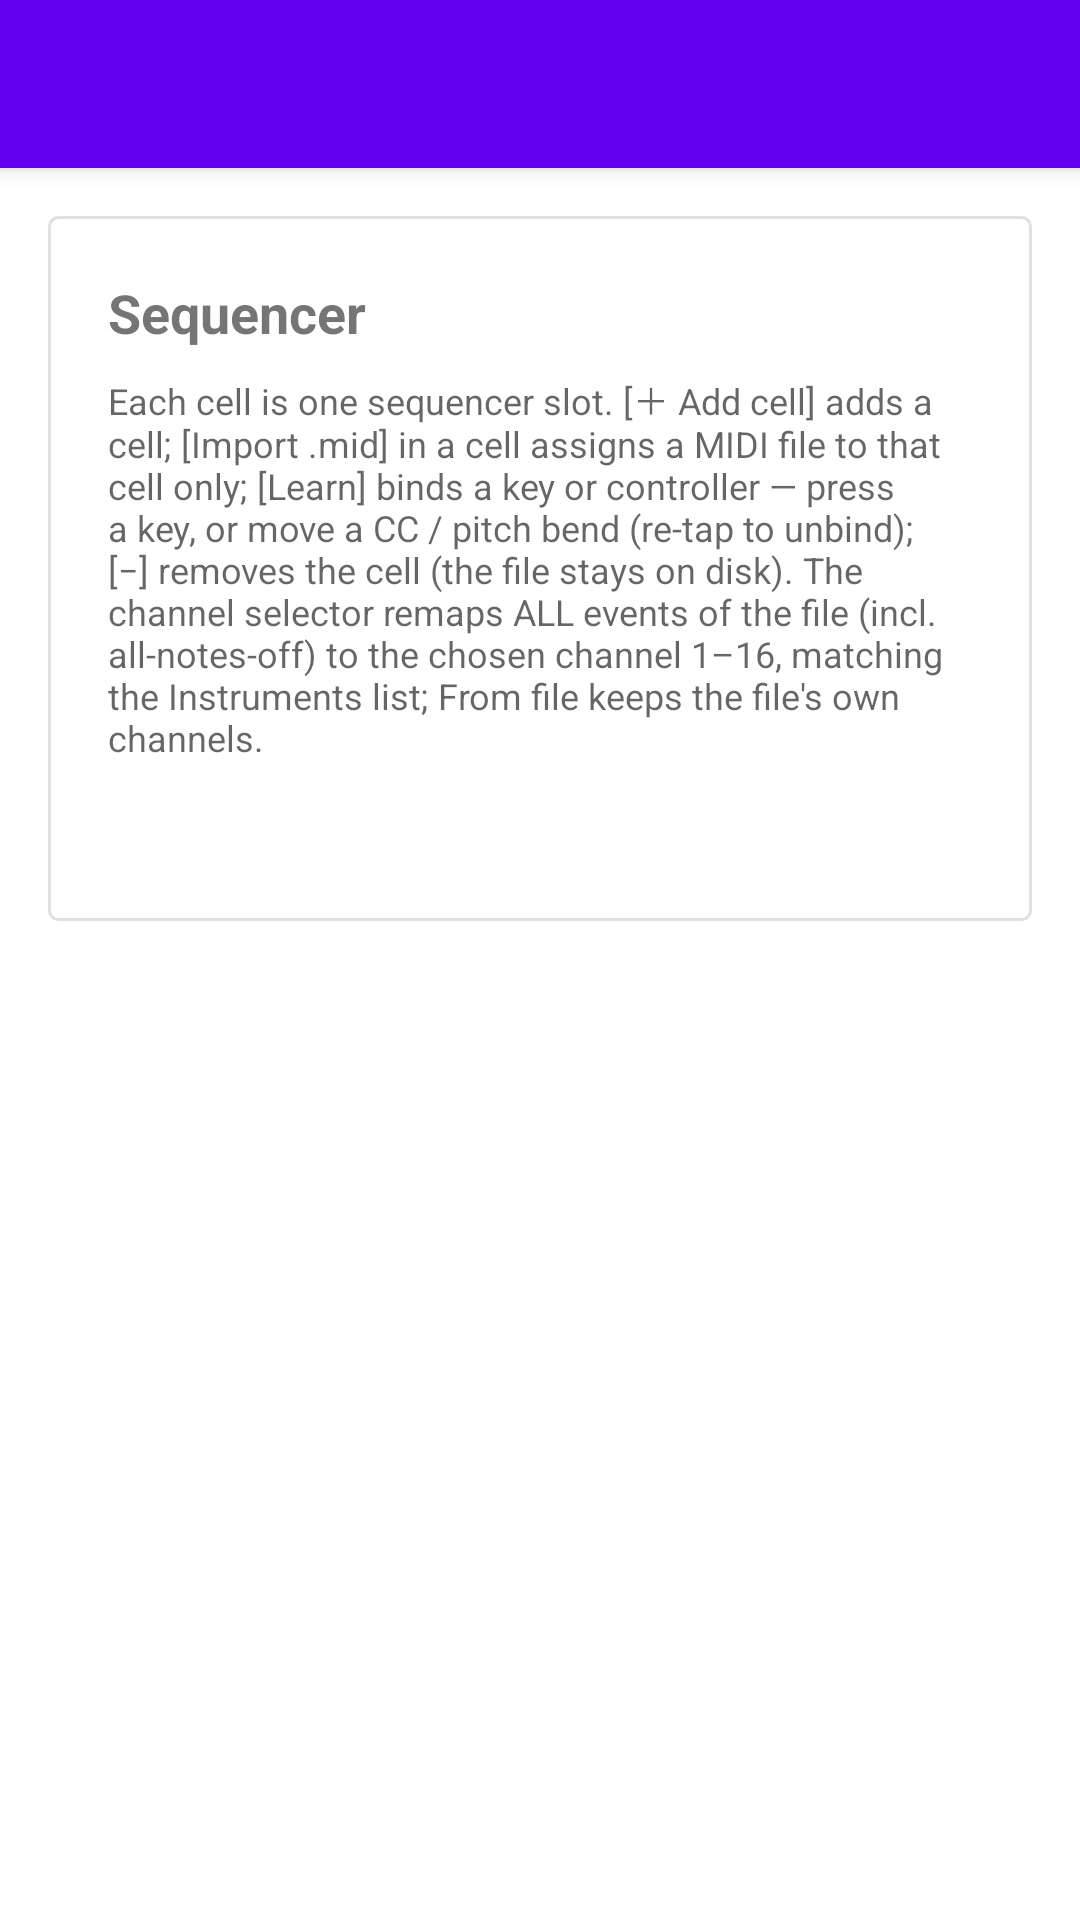

Reconstruct the res/layout file that produces this screen, plus the resources it refers to.
<!-- AndroidManifest.xml: application theme Theme.PianoSequencer -->
<!-- res/layout/activity_sequencer.xml -->
<?xml version="1.0" encoding="utf-8"?>
<LinearLayout xmlns:android="http://schemas.android.com/apk/res/android"
    android:layout_width="match_parent"
    android:layout_height="match_parent"
    android:orientation="vertical"
    android:background="?attr/colorBackgroundFloating">

    <androidx.appcompat.widget.Toolbar
        android:id="@+id/toolbar"
        android:layout_width="match_parent"
        android:layout_height="?attr/actionBarSize"
        android:background="?attr/colorPrimary"
        android:elevation="4dp"
        android:title="@string/sequencer_title"
        android:titleTextColor="@android:color/white" />

    <ScrollView
        android:layout_width="match_parent"
        android:layout_height="match_parent"
        android:clipToPadding="false"
        android:paddingBottom="32dp">

        <LinearLayout
            android:layout_width="match_parent"
            android:layout_height="wrap_content"
            android:orientation="vertical"
            android:paddingHorizontal="16dp"
            android:paddingTop="16dp">

            
            <LinearLayout
                android:layout_width="match_parent"
                android:layout_height="wrap_content"
                android:orientation="vertical"
                android:padding="20dp"
                android:background="@drawable/card_frame"
                android:layout_marginBottom="16dp">

                <TextView
                    android:layout_width="wrap_content"
                    android:layout_height="wrap_content"
                    android:text="@string/sequencer_title"
                    android:textSize="18sp"
                    android:textStyle="bold"
                    android:layout_marginBottom="8dp" />

                <TextView
                    android:id="@+id/tvHint"
                    android:layout_width="match_parent"
                    android:layout_height="wrap_content"
                    android:text="@string/sequencer_hint"
                    android:textSize="12sp"
                    android:textColor="?attr/colorControlNormal" />

                <View
                    android:layout_width="match_parent"
                    android:layout_height="1dp"
                    android:layout_marginTop="16dp"
                    android:layout_marginBottom="16dp"
                    android:background="?attr/colorControlNormal" />

                
                <LinearLayout
                    android:id="@+id/panelContainer"
                    android:layout_width="match_parent"
                    android:layout_height="wrap_content"
                    android:orientation="vertical" />

            </LinearLayout>

        </LinearLayout>
    </ScrollView>

</LinearLayout>
<!-- resources referenced by this layout -->
<resources>
  <!-- drawable card_frame (drawable) -->
  <?xml version="1.0" encoding="utf-8"?>
  <shape xmlns:android="http://schemas.android.com/apk/res/android"
      android:shape="rectangle">
      <solid android:color="@android:color/white" />
      <stroke
          android:width="1dp"
          android:color="#1F000000" />
      <corners android:radius="3dp" />
  </shape>
  <string name="sequencer_hint">Each cell is one sequencer slot. [＋ Add cell] adds a cell; [Import .mid] in a cell assigns a MIDI file to that cell only; [Learn] binds a key or controller — press a key, or move a CC / pitch bend (re-tap to unbind); [−] removes the cell (the file stays on disk). The channel selector remaps ALL events of the file (incl. all-notes-off) to the chosen channel 1–16, matching the Instruments list; From file keeps the file\'s own channels.</string>
  <string name="sequencer_title">Sequencer</string>
  <style name="Theme.PianoSequencer" parent="Theme.MaterialComponents.Light.NoActionBar" />
</resources>
